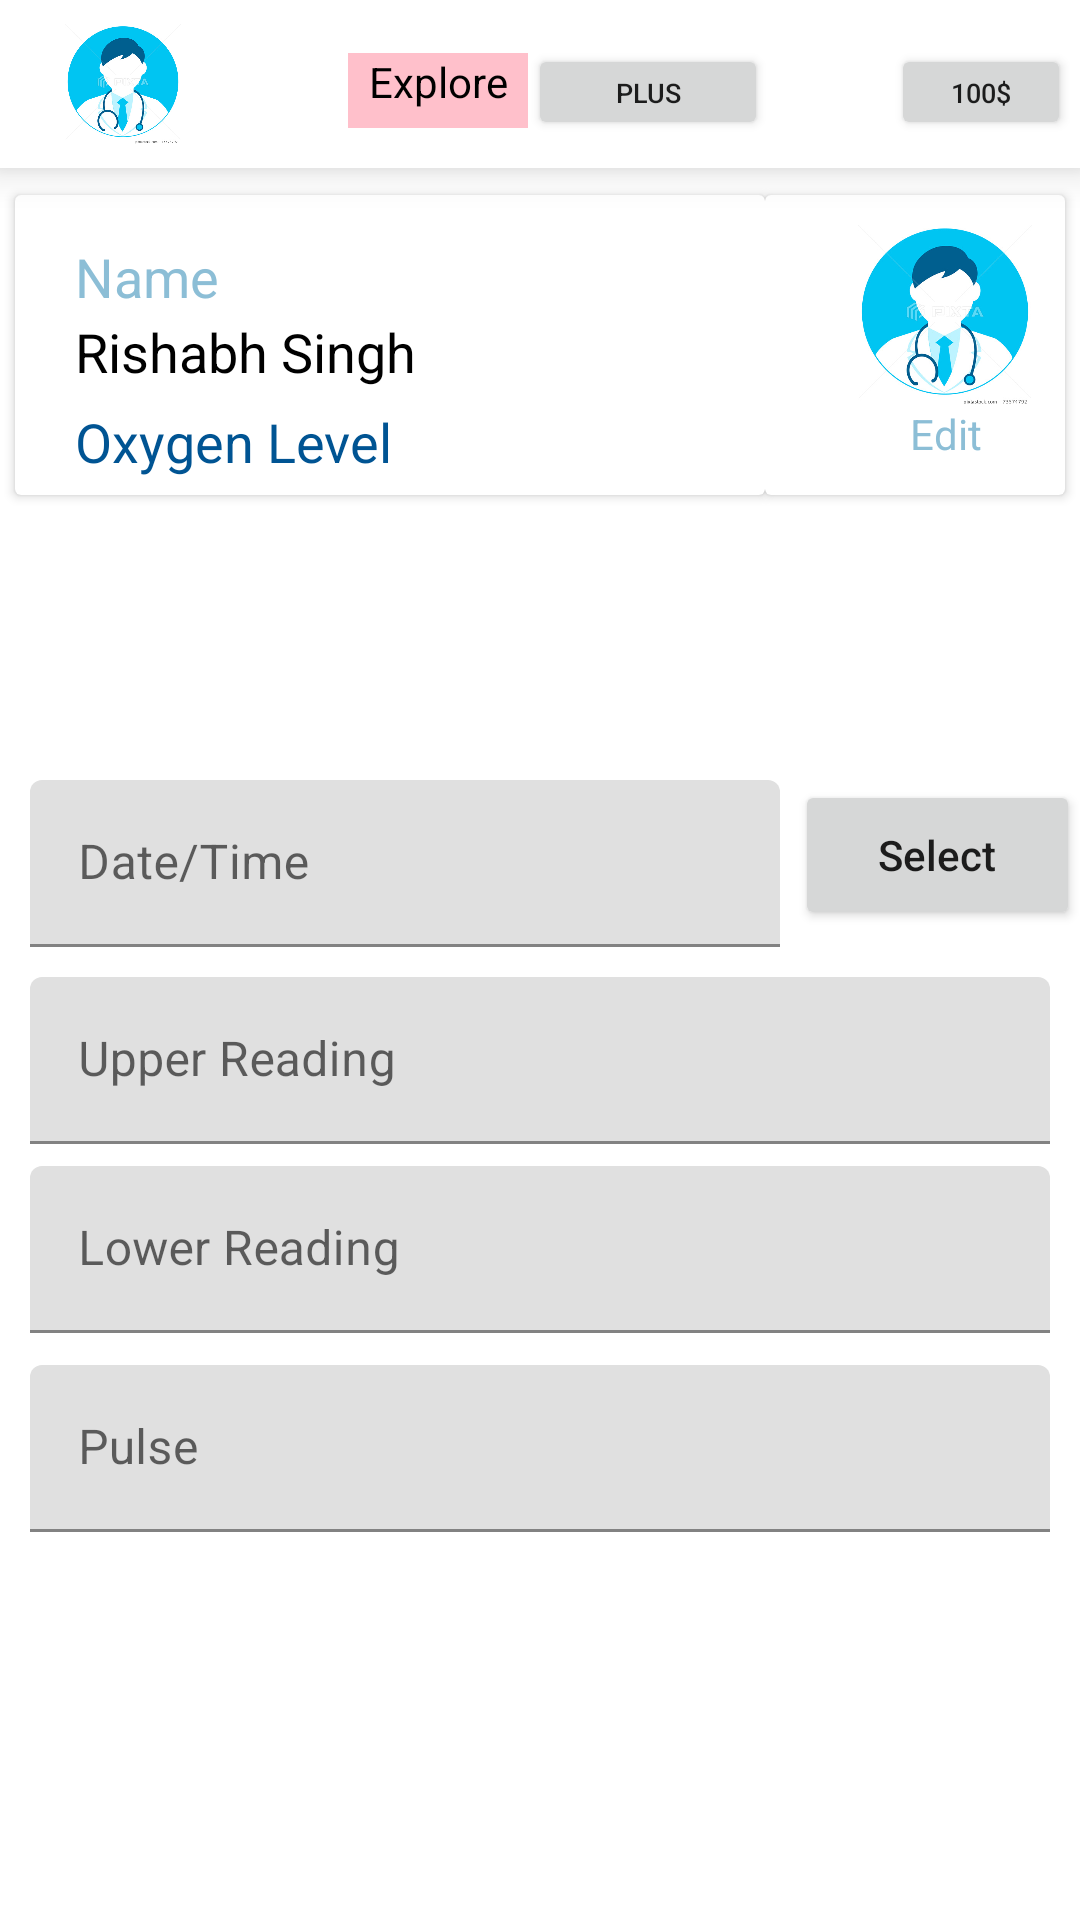

Produce the Android XML layout that renders to this screen, including the resource entries it uses.
<!-- AndroidManifest.xml: application theme Theme.SmartHealthDevice -->
<!-- res/layout/activity_oxigen.xml -->
<?xml version="1.0" encoding="utf-8"?>
<RelativeLayout xmlns:android="http://schemas.android.com/apk/res/android"
    xmlns:app="http://schemas.android.com/apk/res-auto"
    xmlns:tools="http://schemas.android.com/tools"
    android:layout_width="match_parent"
    android:layout_height="match_parent"
    tools:context=".Medical.Oxygen">
    <androidx.appcompat.widget.Toolbar
        android:layout_width="match_parent"
        android:background="#fff"
        android:id="@+id/toobar"
        android:elevation="8dp"
        android:layout_height="?attr/actionBarSize">
        <LinearLayout
            android:orientation="horizontal"
            android:layout_width="match_parent"
            android:layout_height="wrap_content">
            <ImageView
                android:id="@+id/profile"
                android:src="@drawable/doc"
                android:layout_width="50dp"
                android:layout_height="40dp">

            </ImageView>
            <TextView

                android:textAlignment="center"
                android:background="#ffc0cb"
                android:layout_marginLeft="50dp"
                android:layout_marginTop="5dp"
                android:layout_width="60dp"
                android:text="Explore"
                android:textColor="#000"
                android:layout_height="25dp">

            </TextView>
            <Button
                android:layout_marginTop="6.5dp"
                android:textSize="9dp"
                android:text="plus"
                android:layout_marginLeft="0dp"
                android:layout_width="80dp"
                android:layout_height="32dp">

            </Button>
            <ImageView
                android:src="@drawable/ic_baseline_account_balance_wallet_24"
                android:layout_marginTop="8dp"
                android:layout_width="40dp"
                android:layout_height="30dp">

            </ImageView>
            <Button
                android:layout_marginTop="6.5dp"
                android:textSize="9dp"
                android:text="100$"
                android:layout_marginLeft="1dp"
                android:layout_width="60dp"
                android:layout_height="32dp">

            </Button>
        </LinearLayout>
    </androidx.appcompat.widget.Toolbar>
    <LinearLayout
        android:layout_marginTop="60dp"
        android:layout_width="match_parent"
        android:layout_height="110dp">
        <androidx.cardview.widget.CardView
            android:layout_marginLeft="5dp"
            android:layout_marginTop="5dp"
            android:layout_below="@+id/fl"
            android:layout_width="250dp"
            android:layout_height="100dp">
            <LinearLayout
                android:orientation="vertical"
                android:layout_width="match_parent"
                android:layout_height="wrap_content">
                <TextView
                    android:layout_marginTop="15dp"
                    android:text="Name"
                    android:layout_marginLeft="20dp"
                    android:textColor="#8cbed6"
                    android:textSize="18dp"
                    android:layout_width="100dp"
                    android:layout_height="25dp">

                </TextView>

                <TextView
                    android:layout_width="150dp"
                    android:layout_height="30dp"
                    android:layout_marginLeft="20dp"
                    android:layout_marginTop="0dp"
                    android:text="Rishabh Singh"
                    android:textColor="#000"
                    android:textSize="18dp">

                </TextView>
                <TextView
                    android:layout_width="150dp"
                    android:layout_height="30dp"
                    android:layout_marginLeft="20dp"
                    android:layout_marginTop="0dp"
                    android:text="Oxygen Level"
                    android:textColor="@color/purple_700"
                    android:textSize="18dp">

                </TextView>
            </LinearLayout>

        </androidx.cardview.widget.CardView>
        <androidx.cardview.widget.CardView
            android:layout_marginTop="5dp"
            android:layout_marginRight="5dp"
            android:layout_marginBottom="5dp"
            android:layout_width="match_parent"
            android:layout_height="100dp">
            <LinearLayout
                android:orientation="vertical"
                android:layout_width="match_parent"
                android:layout_height="wrap_content">


                <ImageView
                    android:src="@drawable/doc"
                    android:layout_marginTop="10dp"
                    android:layout_marginLeft="20dp"
                    android:layout_width="80dp"
                    android:layout_height="60dp">

                </ImageView>
                <TextView
                    android:textAlignment="center"
                    android:layout_marginLeft="35dp"
                    android:textColor="#8cbed6"
                    android:text="Edit"
                    android:layout_width="50dp"
                    android:layout_height="25dp">

                </TextView>
            </LinearLayout>
        </androidx.cardview.widget.CardView>

    </LinearLayout>

    <com.google.android.material.textfield.TextInputLayout
        android:id="@+id/em"
        android:layout_width="match_parent"
        android:layout_height="wrap_content">
        <com.google.android.material.textfield.TextInputEditText
            android:layout_marginLeft="10dp"
            android:layout_marginRight="10dp"
            android:layout_marginTop="260dp"
            android:inputType="text"
            android:hint="Date/Time"
            android:id="@+id/emaial"
            android:layout_width="250dp"
            android:layout_height="wrap_content">

        </com.google.android.material.textfield.TextInputEditText>
    </com.google.android.material.textfield.TextInputLayout>
    <Button
        android:onClick="onClick"
        android:id="@+id/select"
        android:text="Select"
        android:textAllCaps="false"
        android:layout_marginTop="260dp"
        android:layout_marginLeft="265dp"
        android:layout_width="100dp"
        android:layout_height="50dp">

    </Button>

    <com.google.android.material.textfield.TextInputLayout
        android:layout_marginTop="63dp"
        android:id="@+id/ek"
        android:layout_below="@+id/em"
        android:layout_width="match_parent"
        android:layout_height="wrap_content">
        <com.google.android.material.textfield.TextInputEditText
            android:layout_marginRight="10dp"
            android:layout_marginLeft="10dp"
            android:layout_marginTop="10dp"
            android:inputType="text"
            android:hint="Lower Reading"
            android:id="@+id/password"
            android:layout_width="match_parent"
            android:layout_height="wrap_content">

        </com.google.android.material.textfield.TextInputEditText>
    </com.google.android.material.textfield.TextInputLayout>
    <com.google.android.material.textfield.TextInputLayout
        android:layout_marginTop="200dp"
        android:id="@+id/em1"
        android:layout_width="match_parent"
        android:layout_height="wrap_content">
        <com.google.android.material.textfield.TextInputEditText
            android:layout_marginLeft="10dp"
            android:layout_marginRight="10dp"
            android:layout_marginTop="255dp"
            android:inputType="text"
            android:hint="Pulse"
            android:id="@+id/emaia"
            android:layout_width="match_parent"
            android:layout_height="wrap_content">

        </com.google.android.material.textfield.TextInputEditText>
    </com.google.android.material.textfield.TextInputLayout>
    <com.google.android.material.textfield.TextInputLayout
        android:id="@+id/ek1"
        android:layout_below="@+id/em"
        android:layout_width="match_parent"
        android:layout_height="wrap_content">
        <com.google.android.material.textfield.TextInputEditText
            android:layout_marginRight="10dp"
            android:layout_marginLeft="10dp"
            android:layout_marginTop="10dp"
            android:inputType="text"
            android:hint="Upper Reading"
            android:id="@+id/password1"
            android:layout_width="match_parent"
            android:layout_height="wrap_content">

        </com.google.android.material.textfield.TextInputEditText>
    </com.google.android.material.textfield.TextInputLayout>

</RelativeLayout>
<!-- resources referenced by this layout -->
<resources>
  <color name="purple_700">#005493</color>
  <!-- drawable doc: jpg bitmap (drawable-v24, 57828 bytes) -->
  <style name="Theme.SmartHealthDevice" parent="Theme.MaterialComponents.DayNight.NoActionBar">
          
          <item name="colorPrimary">@color/purple_500</item>
          <item name="colorPrimaryVariant">@color/purple_700</item>
          <item name="colorOnPrimary">@color/white</item>
          
          <item name="colorSecondary">@color/teal_200</item>
          <item name="colorSecondaryVariant">@color/teal_700</item>
          <item name="colorOnSecondary">@color/black</item>
          
          <item name="android:statusBarColor" tools:targetApi="l">?attr/colorPrimaryVariant</item>
          
      </style>
  <color name="purple_500">#0d98ba</color>
  <color name="white">#FFFFFFFF</color>
  <color name="teal_200">#FF03DAC5</color>
  <color name="teal_700">#FF018786</color>
  <color name="black">#FF000000</color>
</resources>
